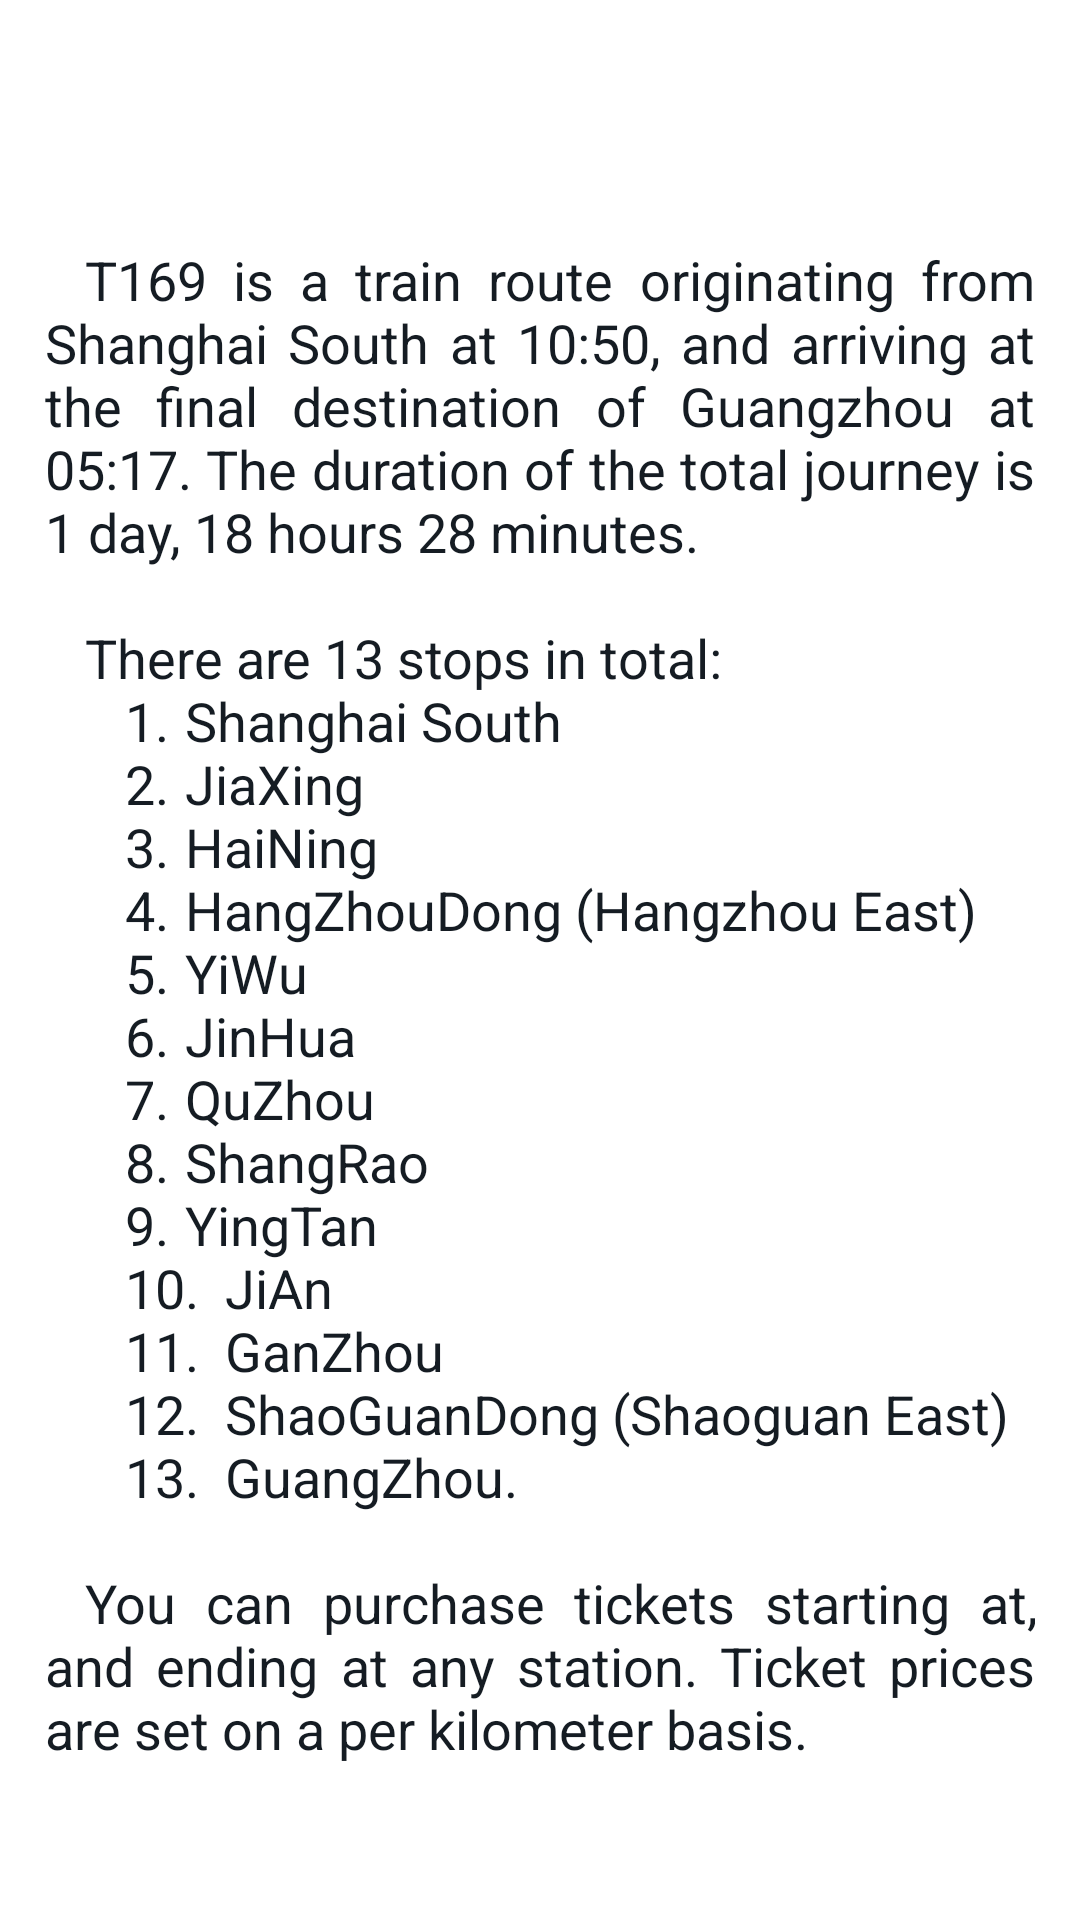

Here is an Android app screen rendered from its layout file. Give the layout XML and the strings, colors and styles it references.
<!-- AndroidManifest.xml: application theme Theme.T169TrainSchedule -->
<!-- res/layout/about_content.xml -->
<?xml version="1.0" encoding="utf-8"?>
<RelativeLayout xmlns:android="http://schemas.android.com/apk/res/android"
    android:layout_width="match_parent"
    android:layout_height="match_parent">

    <include layout="@layout/toolbar"
        android:id="@+id/bar"
        android:layout_width="match_parent"
        android:layout_height="wrap_content"/>

    <ScrollView
        android:layout_width="match_parent"
        android:layout_height="match_parent"
        android:layout_below="@id/bar"
        android:layout_marginTop="25sp">

        <TextView
            android:layout_width="match_parent"
            android:layout_height="wrap_content"
            android:text="@string/about_text"
            android:textColor="@color/text_dark"
            android:textSize="18sp"
            android:justificationMode="inter_word"
            android:paddingStart="15sp"
            android:paddingEnd="15sp"/>
    </ScrollView>

</RelativeLayout>
<!-- res/layout/toolbar.xml (included above) -->
<?xml version="1.0" encoding="utf-8"?>
<com.google.android.material.appbar.AppBarLayout xmlns:android="http://schemas.android.com/apk/res/android"
    xmlns:app="http://schemas.android.com/apk/res-auto"
    android:layout_width="match_parent"
    android:layout_height="wrap_content"
    android:theme="@style/Theme.T169TrainSchedule.AppBarOverlay">

    <com.google.android.material.appbar.MaterialToolbar
        android:id="@+id/toolbar"
        android:layout_width="match_parent"
        android:layout_height="?attr/actionBarSize"
        android:background="?attr/colorOnPrimary"
        app:popupTheme="@style/Theme.T169TrainSchedule.PopupOverlay" />
</com.google.android.material.appbar.AppBarLayout>
<!-- resources referenced by this layout -->
<resources>
  <color name="text_dark">#FF151C23</color>
  <string name="about_text">
          \t\tT169 is a train route originating from Shanghai South at 10:50, and arriving at the final destination of Guangzhou at 05:17. The duration of the total journey is "1 day, 18 hours 28 minutes".\n\n
  
          \t\tThere are 13 stops in total:\n
              \t\t\t\t1. \tShanghai South\n
              \t\t\t\t2. \tJiaXing\n
              \t\t\t\t3. \tHaiNing\n
              \t\t\t\t4. \tHangZhouDong (Hangzhou East)\n
              \t\t\t\t5. \tYiWu\n
              \t\t\t\t6. \tJinHua\n
              \t\t\t\t7. \tQuZhou\n
              \t\t\t\t8. \tShangRao\n
              \t\t\t\t9. \tYingTan\n
              \t\t\t\t10. \tJiAn\n
              \t\t\t\t11. \tGanZhou\n
              \t\t\t\t12. \tShaoGuanDong (Shaoguan East)\n
              \t\t\t\t13. \tGuangZhou.\n\n
  
          \tYou can purchase tickets starting at, and ending at any station. Ticket prices are set on a per kilometer basis.
      </string>
  <style name="Theme.T169TrainSchedule.AppBarOverlay" parent="Theme.MaterialComponents.DayNight.DarkActionBar" />
  <style name="Theme.T169TrainSchedule.PopupOverlay" parent="ThemeOverlay.AppCompat.Light" />
  <style name="Theme.T169TrainSchedule" parent="Theme.MaterialComponents.DayNight.NoActionBar">
          
          <item name="colorPrimary">@color/orange_1</item>
          <item name="colorPrimaryVariant">@color/orange_2</item>
          <item name="colorOnPrimary">@color/off_white</item>
          
          <item name="colorSecondary">@color/orange_1</item>
          <item name="colorSecondaryVariant">@color/orange_1</item>
          <item name="colorOnSecondary">@color/off_white</item>
          
          <item name="android:statusBarColor" tools:targetApi="l">?attr/colorPrimaryVariant</item>
          
      </style>
  <color name="orange_1">#FFD46430</color>
  <color name="orange_2">#FFD4B094</color>
  <color name="off_white">#FFEAEEF0</color>
</resources>
